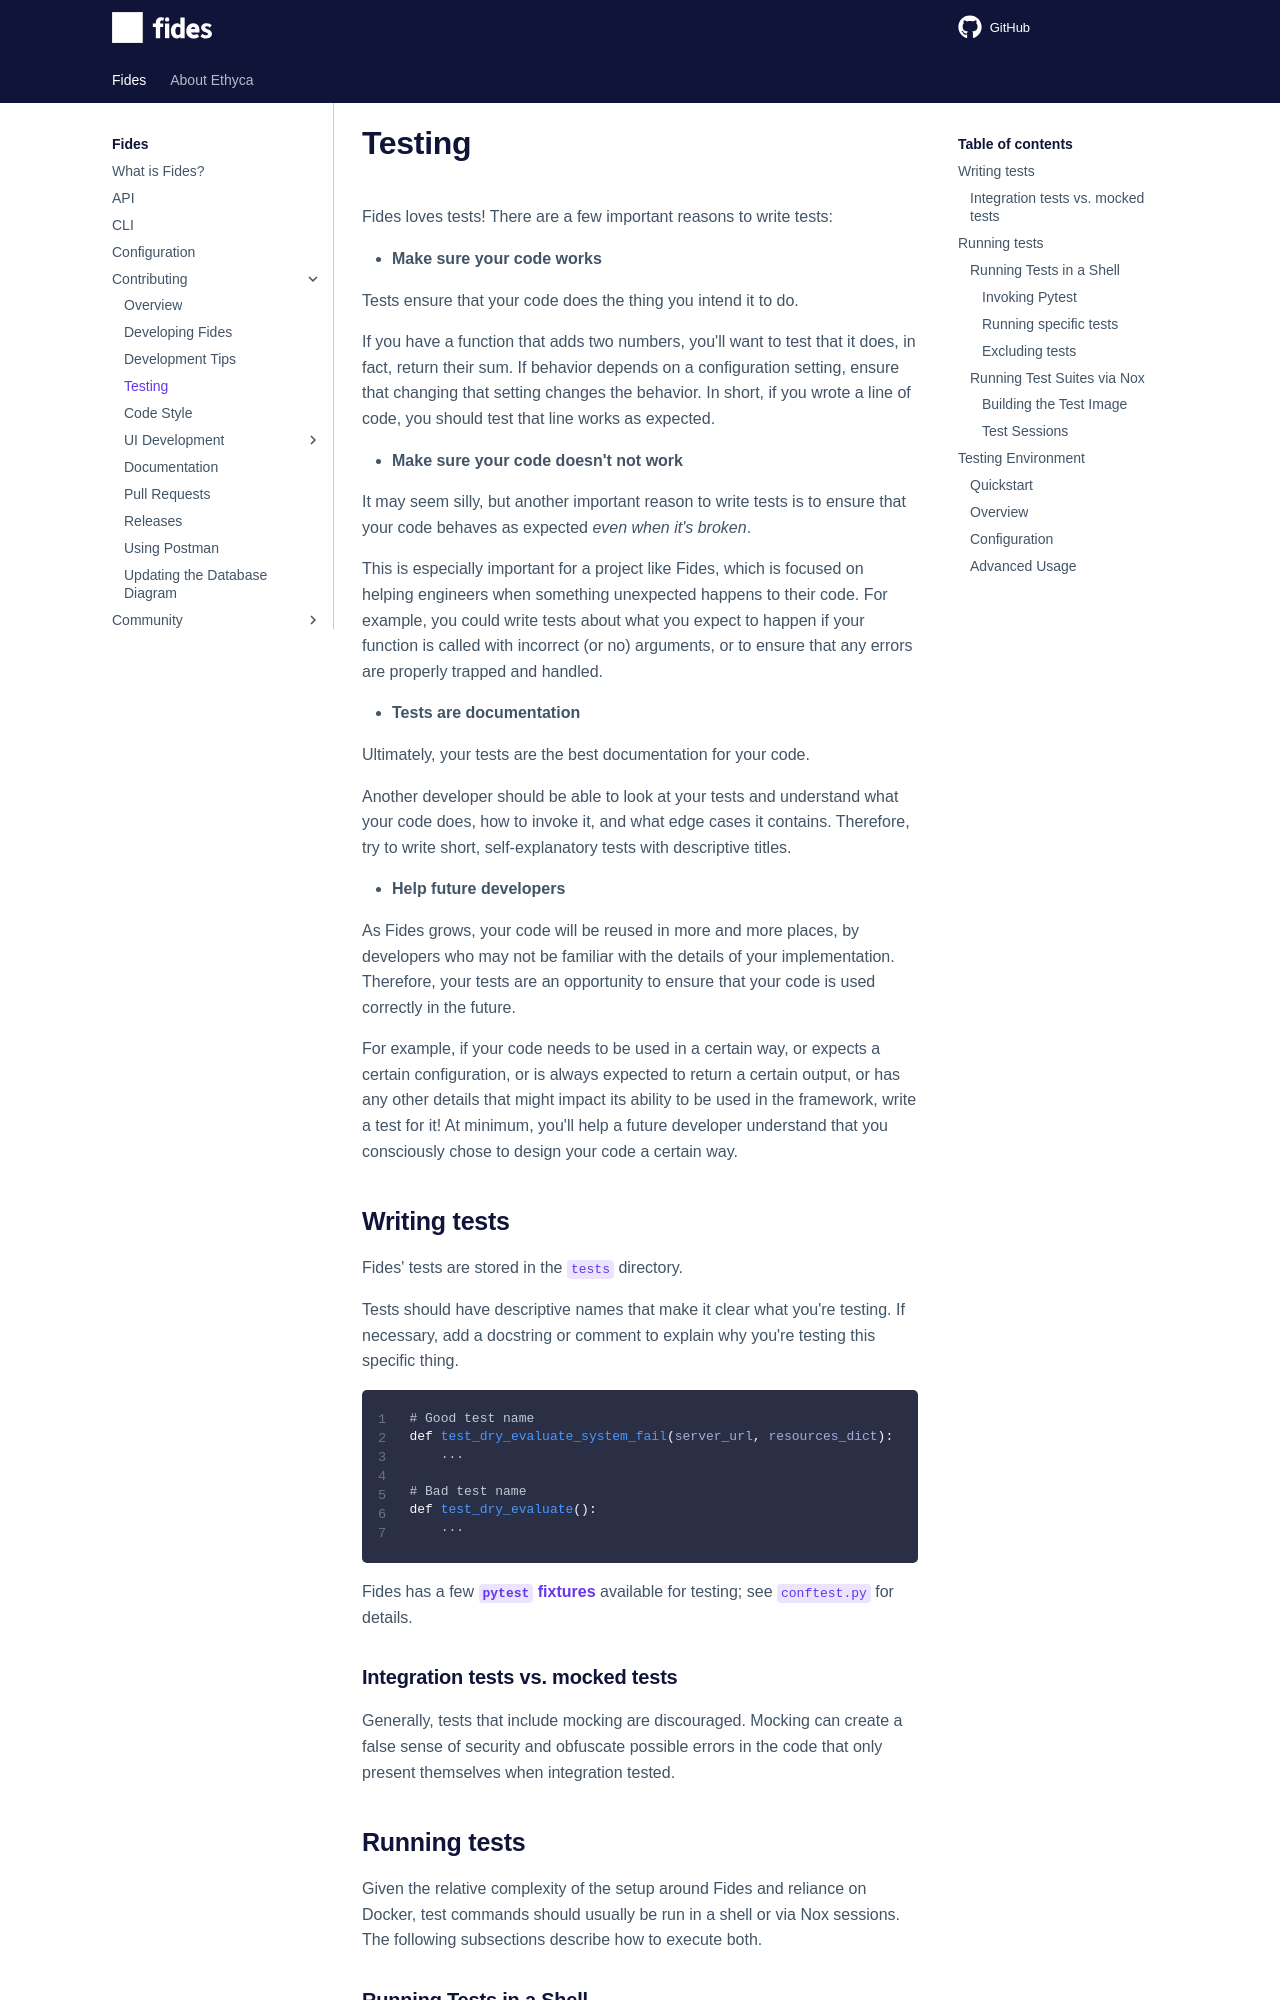

repository: ethyca/fides · page: development/testing/index.html · generator: mkdocs

# Testing

Fides loves tests! There are a few important reasons to write tests:

- **Make sure your code works**

  Tests ensure that your code does the thing you intend it to do.

  If you have a function that adds two numbers, you'll want to test that it does, in fact, return their sum. If behavior depends on a configuration setting, ensure that changing that setting changes the behavior. In short, if you wrote a line of code, you should test that line works as expected.

- **Make sure your code doesn't not work**

  It may seem silly, but another important reason to write tests is to ensure that your code behaves as expected _even when it's broken_.

  This is especially important for a project like Fides, which is focused on helping engineers when something unexpected happens to their code. For example, you could write tests about what you expect to happen if your function is called with incorrect (or no) arguments, or to ensure that any errors are properly trapped and handled.

- **Tests are documentation**

  Ultimately, your tests are the best documentation for your code.

  Another developer should be able to look at your tests and understand what your code does, how to invoke it, and what edge cases it contains. Therefore, try to write short, self-explanatory tests with descriptive titles.

- **Help future developers**

  As Fides grows, your code will be reused in more and more places, by developers who may not be familiar with the details of your implementation. Therefore, your tests are an opportunity to ensure that your code is used correctly in the future.

  For example, if your code needs to be used in a certain way, or expects a certain configuration, or is always expected to return a certain output, or has any other details that might impact its ability to be used in the framework, write a test for it! At minimum, you'll help a future developer understand that you consciously chose to design your code a certain way.
